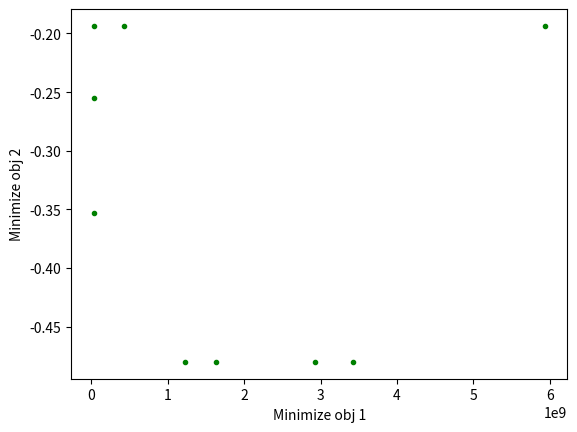

Generate this figure with matplotlib: (Note: this script raises an exception after producing the figure.)
# -*- coding: utf-8 -*-
"""
Created on Thu Nov 18 11:59:02 2021

[redacted]
"""
import random
import numpy as np
import matplotlib.pyplot as plt

random.seed(45)

W_surplus = ['WJ', 'EJ', 'CJ', 'S'] 
W_deficit = ['R','CK','A','J']

# Supply from each warehouse in the surplus region
# J = Java, S = Sulawesi
supply = {'WJ' : 400, 'EJ' : 500, 'CJ' : 300, 'S' : 600}
values_supply = supply.values()
values_supply_list = list(values_supply)
temp_supply = values_supply_list
total_supply = sum(values_supply)


# Demand of each warehouse in the deficit region
# R = Riau, CK = Central Kalimantan, A = Ambon
demand = {'R' : 250, 'CK' : 340, 'A' : 470, 'J' : 620}
values_demand = demand.values()
values_demand_list = list(values_demand)
temp_demand = values_demand_list
total_demand = sum(values_demand)


# Transportation Cost
cost_dict = {'WJ': {'R' : 9000, 'CK' : 9200, 'A' : 19800, 'J' : 29700},
       'EJ': {'R' : 8500, 'CK' : 6700, 'A' : 18500, 'J' : 28400},
      'CJ': {'R' : 7500, 'CK' : 8900, 'A' : 19800, 'J' : 29700},
       'S': {'R' :9999999, 'CK' : 9999999, 'A' : 17800, 'J' : 27700},
       }



cost = np.array([[9000,9200,19800,29700], [8500,6700,18500,28400],[7500,8900,19800,29700,],[9999999,9999999,17800,27700]])

# initialise parent population
#initialisation
no_of_supply = len(W_surplus)
no_of_deficit = len(W_deficit)

matrix_size = no_of_supply * no_of_deficit
population = 9
ini_pop = {}
zeros_matrix = np.zeros((no_of_supply+1,no_of_deficit+1),dtype = np.int64)


for i in range(1,population+1): #rmb to change 2 to population +1
    zeros_matrix = np.zeros((no_of_supply,no_of_deficit),dtype = np.int64)
    random_seq = random.sample(range(0,matrix_size),matrix_size)
    #print(values_supply_list)
    #print(values_demand_list)
    temp_supply = list(supply.values())
    temp_demand = list(demand.values())
    #print(temp_supply)
    #print(temp_demand)
    #print(random_seq)
    for j in random_seq:
        
        row = int(j/no_of_deficit)
        col = int(j%no_of_deficit)
        value = min(temp_supply[row],temp_demand[col])
        #print(random_seq[j],row,col,value)
        zeros_matrix[row][col] = value
        temp_supply[row] = temp_supply[row]- value
        temp_demand[col] = temp_demand[col] - value
    for k in range(0,len(temp_supply)):
        if temp_supply[k]> 0 :
            #print(k)
            extra = temp_supply[k]
            random_assign = random.sample(range(0,len(temp_demand)),k=1)
            #print("random:" + str(random_assign))
            #print("extra: " + str(temp_supply[k]))
            for l in random_assign:
                #print("value old " + str(zeros_matrix[k][l]))
                zeros_matrix[k][l] = zeros_matrix[k][l]+ extra
                #print("value new " + str(zeros_matrix[k][l]))
                #print("supply old " + str(temp_supply[k]))
                temp_supply[k] = temp_supply[k] - extra
                #print("supply new " + str(temp_supply[k]))
    ini_pop["chromosome "+str(i)] = zeros_matrix
    
    
######## done with initialisation

# Calculate objective / fitness function / evaluate parent population
    
#objective 1
obj_1_temp = {}
obj_1 = {}
p = 0
for v in ini_pop.values():
    v = v*cost
    total_cost = np.sum(np.concatenate(v))
    p = p+1
    obj_1_temp['chromosome ' + str(p)] = v
    obj_1['chromosome ' + str(p)] = total_cost
    
    
#objective 2
amount_shipped_to_R = {}
amount_shipped_to_CK = {}
amount_shipped_to_A = {}
amount_shipped_to_J = {}
  
ratio_R ={}
ratio_CK ={}
ratio_A ={}
ratio_J ={}

p = 0 

obj_2 = {}

for i in ini_pop.values():
    sum_R = i[0][0]+ i[1][0] + i[2][0] + i[3][0]
    sum_CK = i[0][1]+ i[1][1] + i[2][1] + i[3][1]
    sum_A = i[0][2]+ i[1][2] + i[2][2] + i[3][2]
    sum_J = i[0][3]+ i[1][3] + i[2][3] + i[3][3]
    ratio_R2 = 1- sum_R/demand['R']
    ratio_CK2 = 1- sum_CK/demand['CK']
    ratio_A2 = 1- sum_A/demand['A']
    ratio_J2 = 1- sum_J/demand['J']
    
    p = p+1
    amount_shipped_to_R['chromosome ' +str(p)] = sum_R
    amount_shipped_to_CK['chromosome ' +str(p)] = sum_CK
    amount_shipped_to_A['chromosome ' +str(p)] = sum_A
    amount_shipped_to_J['chromosome ' +str(p)] = sum_J
    ratio_R['ratio R ' + str(p)] = ratio_R2
    ratio_CK['ratio CK ' + str(p)] = ratio_CK2
    ratio_A['ratio A ' + str(p)] = ratio_A2
    ratio_J['ratio J ' + str(p)] = ratio_J2
    
    obj_2['chromosome' + str (p)] = ratio_R2 + ratio_CK2 + ratio_A2 + ratio_J2
    
######## done with objective 

#Min-max normalization? -> not required cause both our objectives are minimization

# plotting obj values
x = list(obj_1.values())
y = list(obj_2.values())

plt.scatter(x,y, c= "green",marker =".")
plt.xlabel('Minimize obj 1')
plt.ylabel('Minimize obj 2')

#



#gen = 0, max_gen = 100

# fitness : non-dominated sorting - assing rank to each solution using the dominance depth

# fast non-dominated sorting : stage 1

#creating coordinates list
   # https://stackoverflow.com/questions/568962/how-do-i-create-an-empty-array-matrix-in-numpy    
temp1 = np.zeros(shape = (len(x),2))

for i in range(0,len(x)):
    temp1[i][0] = x[i]
    temp1[i][1] = y[i]

temp2 = temp1

#Sp = np.array()   # create empty numpy array??

# if both x y coordinates in temp 1 are less than temp 2, print yes
Sp = {}
np = []
j = 1
k = 0
for p in temp1:
    for q in temp2:
        print(j)
        print(p,q)
        if (p < q).all():
            print("yes") # append to dictionary / list?  meaning p dominates q
            Sp["S"+ str(j)] = q
            
            
        else: 
            print(" no")
            np[k] = np[k]+1
    j = j+1
    
         


#https://stackoverflow.com/questions/41468116/python-how-to-combine-two-flat-lists-into-a-2d-array
obj = np.array(list(zip(x,y)))
    

# need to transpose??






# fast non-dominated sorting: stage 2





# Crowding distance
    
    



